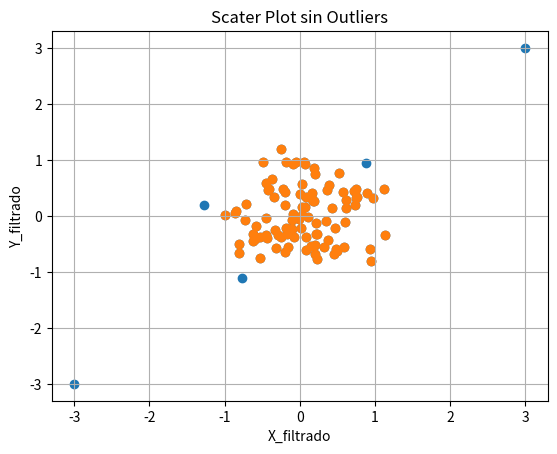

Source code (Python):
import numpy as np
import pandas as pd
import matplotlib.pyplot as plt

#Establece la semilla para generar números aleatorios y que al generarlo varias veces la secuencia generada
#siempre sea la misma
np.random.seed(0)

x = np.random.normal(0, 0.5, 100)
y = np.random.normal(0, 0.5, 100)

x[98:]= [3, -3]
y[98:]= [3, -3]

plt.scatter(x, y)
plt.title('Scater Plot con Outliers')
plt.xlabel('X')
plt.ylabel('Y')
plt.grid(True)
plt.show()

#Eliminar Outlairs con la distancia al centro y la media
print('Vaores x')
#print(x)
print('Valores y')
#print(y)
print('Distancia Centro')
distancia_centro = np.sqrt(x**2+y**2)
#print(distancia_centro)
limite = np.percentile(distancia_centro, 95) #Umbral del 95%
x_filtrado = x[distancia_centro <= limite]
y_filtrado = y[distancia_centro <= limite]
print("-"*35)
print(distancia_centro)
print(limite)
print(x_filtrado)
print(y_filtrado)

plt.scatter(x_filtrado, y_filtrado)
plt.title('Scater Plot sin Outliers')
plt.xlabel('X_filtrado')
plt.ylabel('Y_filtrado')
plt.grid(True)
plt.show()